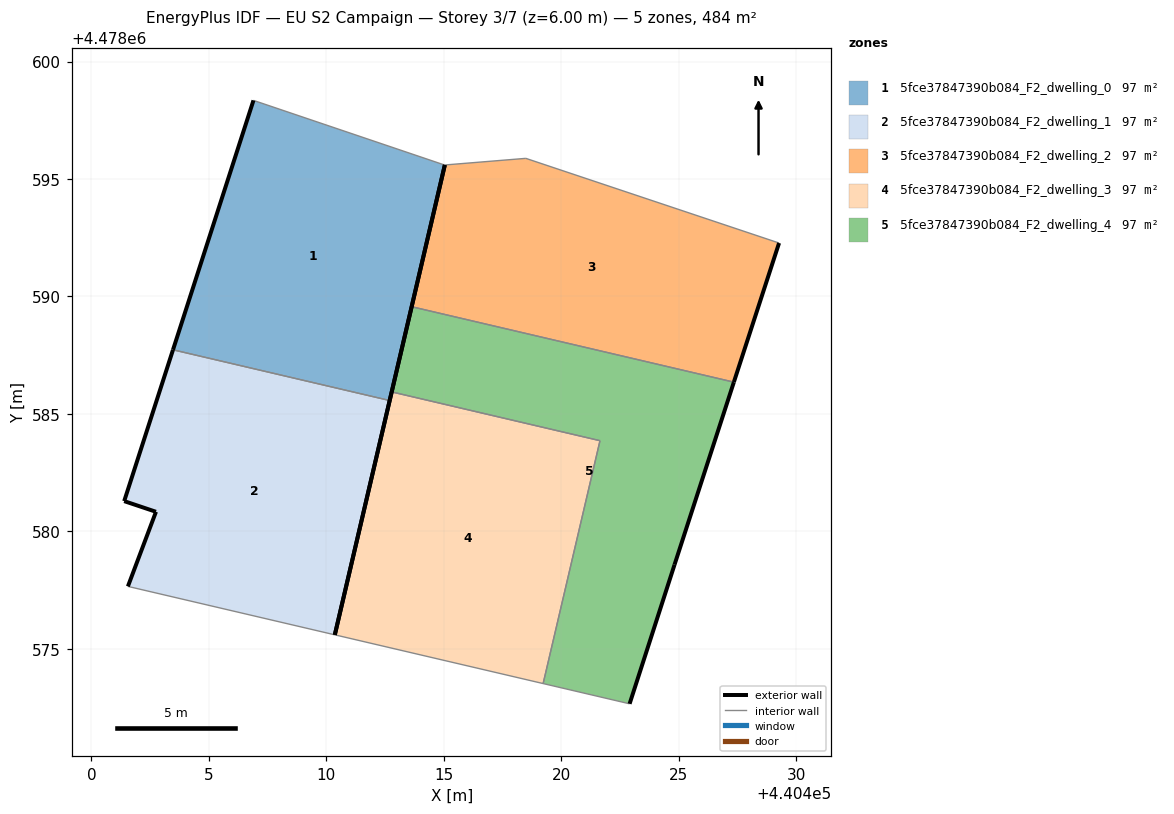
=== STOREY PLAN SPEC (per zone: floor XY polygon, exterior-wall plan segments, windows/doors) ===
zone 1: 5fce37847390b084_F2_dwelling_0  (96.8 m²)
  floor: (440412.70, 4478585.57) (440415.05, 4478595.60) (440415.03, 4478595.60) (440406.90, 4478598.35) (440403.47, 4478587.73)
  exterior wall: (440403.47, 4478587.73) – (440406.90, 4478598.35)  [11.2 m]
  exterior wall: (440415.05, 4478595.60) – (440412.70, 4478585.57)  [10.3 m]
  interior walls: 3
zone 2: 5fce37847390b084_F2_dwelling_1  (96.8 m²)
  floor: (440410.36, 4478575.59) (440412.70, 4478585.57) (440403.47, 4478587.73) (440401.40, 4478581.29) (440402.75, 4478580.83) (440401.55, 4478577.66)
  exterior wall: (440401.55, 4478577.66) – (440402.75, 4478580.83)  [3.4 m]
  exterior wall: (440402.75, 4478580.83) – (440401.40, 4478581.29)  [1.4 m]
  exterior wall: (440401.40, 4478581.29) – (440403.47, 4478587.73)  [6.8 m]
  exterior wall: (440412.70, 4478585.57) – (440410.36, 4478575.59)  [10.2 m]
  interior walls: 2
zone 3: 5fce37847390b084_F2_dwelling_2  (96.8 m²)
  floor: (440427.35, 4478586.35) (440429.28, 4478592.28) (440418.50, 4478595.88) (440415.05, 4478595.60) (440413.63, 4478589.56)
  exterior wall: (440429.28, 4478592.28) – (440427.35, 4478586.35)  [6.2 m]
  exterior wall: (440413.64, 4478589.56) – (440415.05, 4478595.60)  [6.2 m]
  interior walls: 3
zone 4: 5fce37847390b084_F2_dwelling_3  (96.8 m²)
  floor: (440419.23, 4478573.52) (440421.65, 4478583.86) (440412.78, 4478585.94) (440410.36, 4478575.59)
  exterior wall: (440410.36, 4478575.59) – (440412.78, 4478585.94)  [10.6 m]
  interior walls: 3
zone 5: 5fce37847390b084_F2_dwelling_4  (96.8 m²)
  floor: (440422.91, 4478572.66) (440424.83, 4478578.58) (440427.35, 4478586.35) (440413.63, 4478589.56) (440412.78, 4478585.94) (440421.65, 4478583.86) (440419.23, 4478573.52)
  exterior wall: (440412.78, 4478585.94) – (440413.64, 4478589.56)  [3.7 m]
  exterior wall: (440427.35, 4478586.35) – (440424.83, 4478578.58)  [8.2 m]
  exterior wall: (440424.83, 4478578.58) – (440422.91, 4478572.66)  [6.2 m]
  interior walls: 4

=== DERIVED (storey summary) ===
Building: EU S2 Campaign
Storey: 3 of 7  (floor level z = 6.00 m)
Storey gross floor area: 483.8 m²
Zones on this storey: 5
  - 5fce37847390b084_F2_dwelling_0: floor 96.8 m²; exterior wall 21.5 m (64.4 m²); WWR 0.0%
  - 5fce37847390b084_F2_dwelling_1: floor 96.8 m²; exterior wall 21.8 m (65.5 m²); WWR 0.0%
  - 5fce37847390b084_F2_dwelling_2: floor 96.8 m²; exterior wall 12.4 m (37.3 m²); WWR 0.0%
  - 5fce37847390b084_F2_dwelling_3: floor 96.8 m²; exterior wall 10.6 m (31.9 m²); WWR 0.0%
  - 5fce37847390b084_F2_dwelling_4: floor 96.8 m²; exterior wall 18.1 m (54.4 m²); WWR 0.0%
Zone adjacency (shared interzone walls):
  - 5fce37847390b084_F2_dwelling_0 ↔ 5fce37847390b084_F2_dwelling_1
  - 5fce37847390b084_F2_dwelling_2 ↔ 5fce37847390b084_F2_dwelling_4
  - 5fce37847390b084_F2_dwelling_3 ↔ 5fce37847390b084_F2_dwelling_4